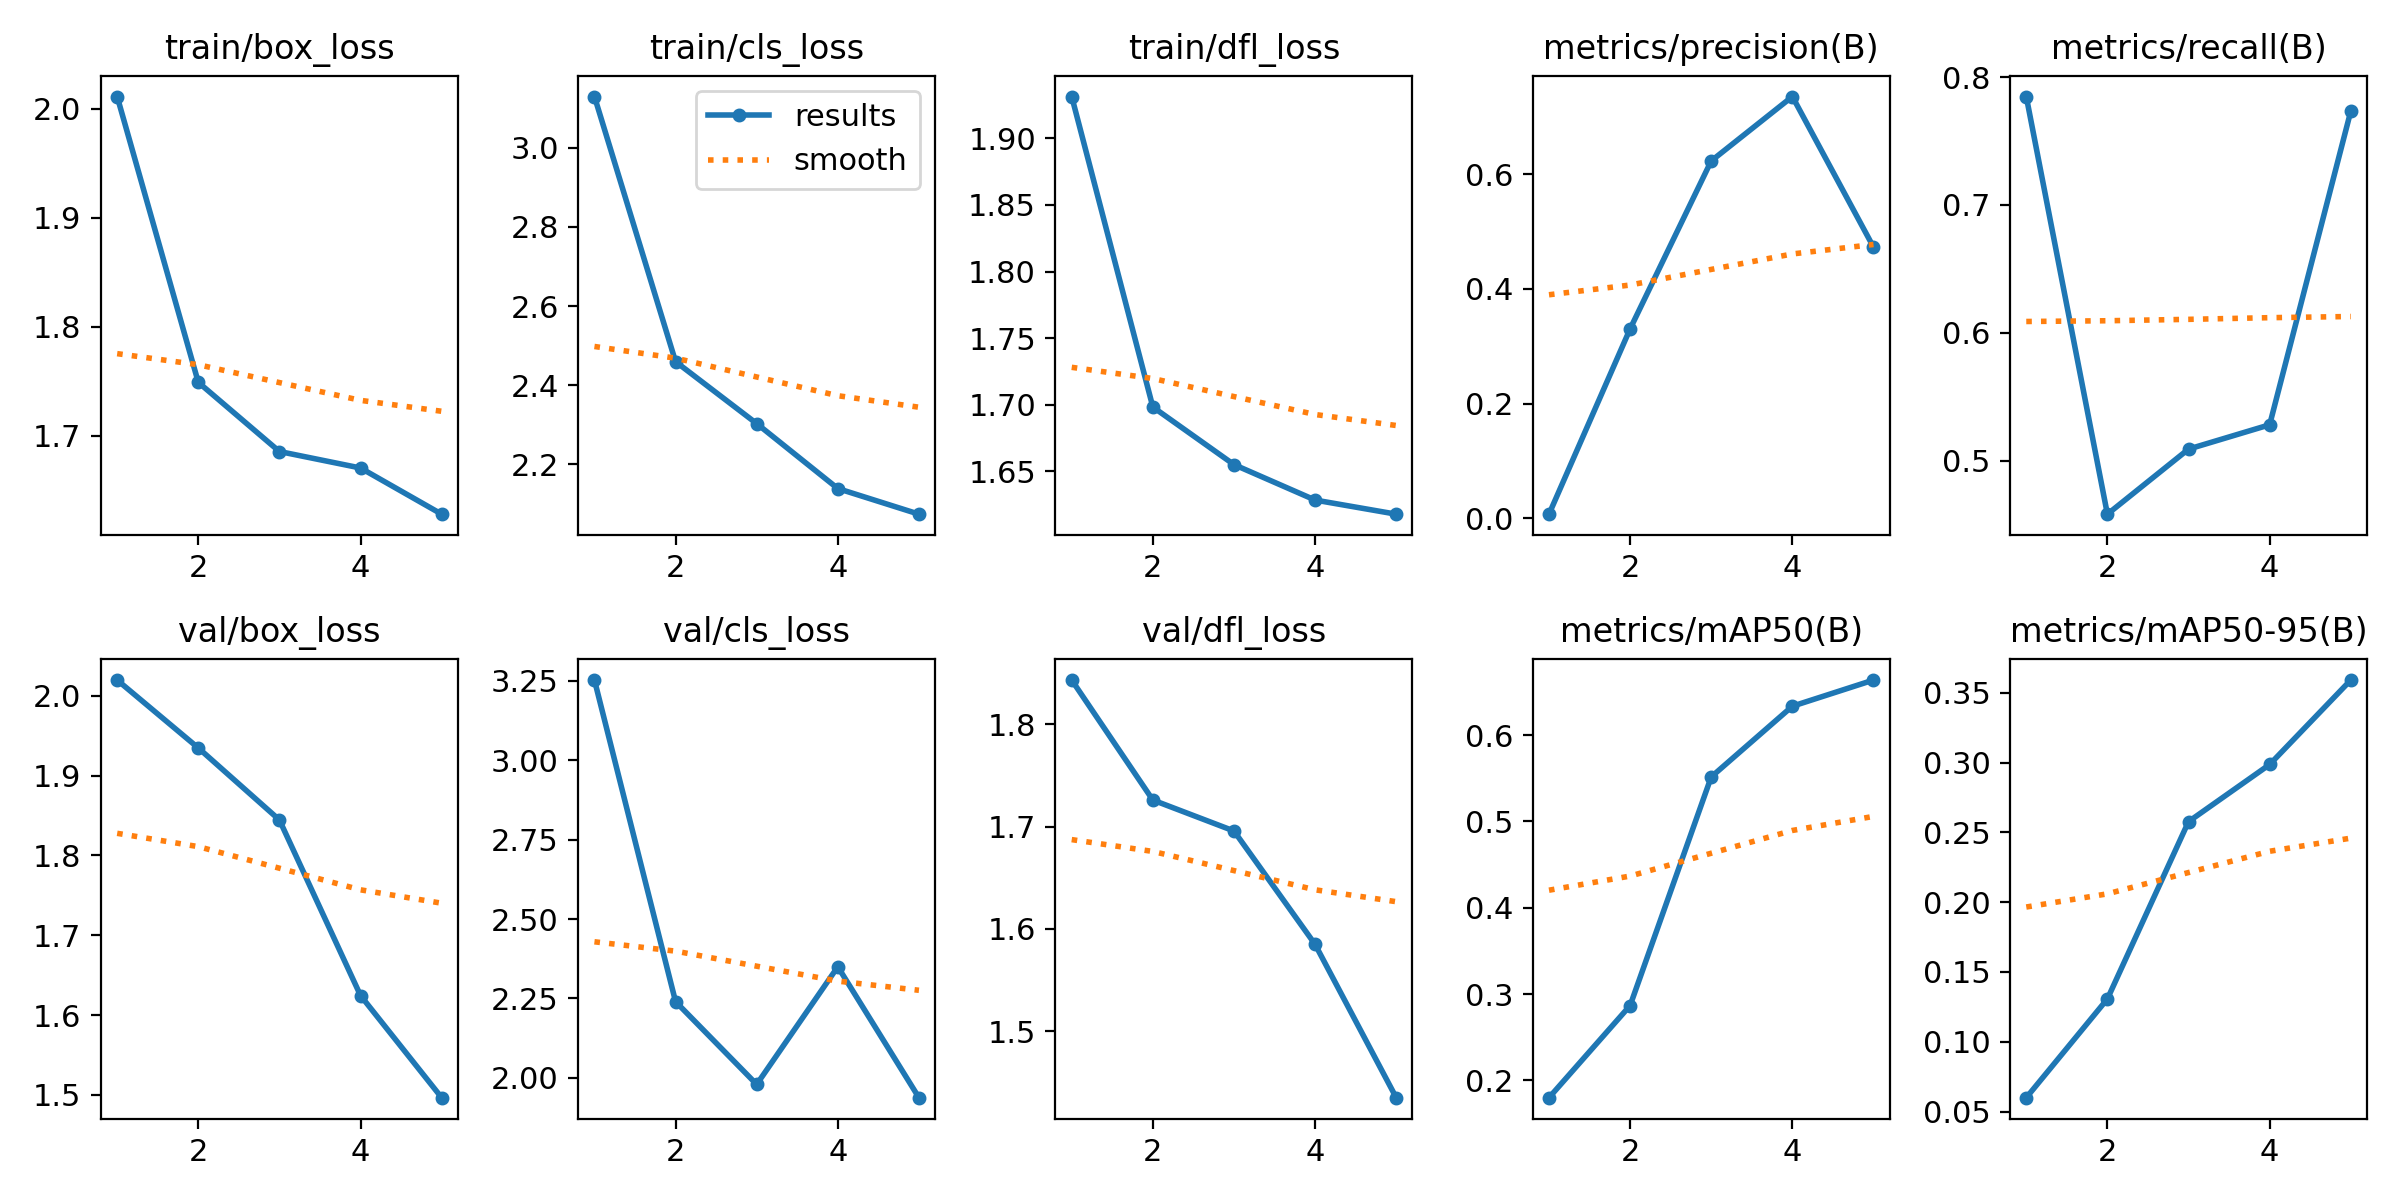

The data file committed next to this chart (first rows):
epoch, time, train/box_loss, train/cls_loss, train/dfl_loss, metrics/precision(B), metrics/recall(B), metrics/mAP50(B), metrics/mAP50-95(B), val/box_loss, val/cls_loss, val/dfl_loss, lr/pg0, lr/pg1, lr/pg2
1, 24.55, 2.011, 3.129, 1.931, 0.00688, 0.7848, 0.18, 0.05992, 2.02, 3.252, 1.843, 0.0005479, 0.0005479, 0.0005479
2, 46.85, 1.749, 2.46, 1.698, 0.3303, 0.4581, 0.2867, 0.1307, 1.935, 2.24, 1.726, 0.0008851, 0.0008851, 0.0008851
3, 78.09, 1.686, 2.303, 1.655, 0.6236, 0.509, 0.5517, 0.2577, 1.844, 1.979, 1.696, 0.001002, 0.001002, 0.001002
4, 101.5, 1.671, 2.139, 1.628, 0.7359, 0.528, 0.6336, 0.2986, 1.625, 2.35, 1.585, 0.0006768, 0.0006768, 0.0006768
5, 124.2, 1.628, 2.075, 1.618, 0.4731, 0.7733, 0.6639, 0.3591, 1.497, 1.938, 1.435, 0.0003467, 0.0003467, 0.0003467
